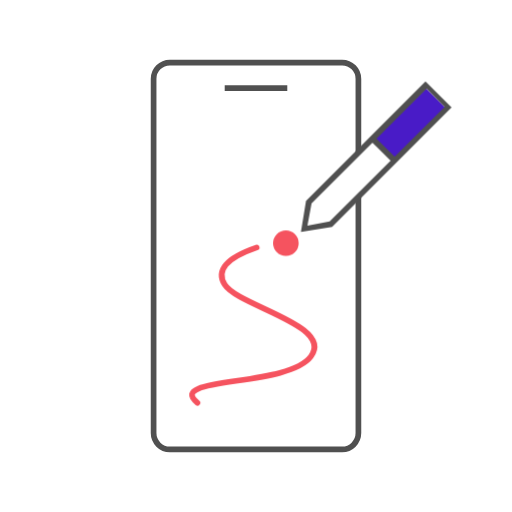
t = 0.00 s
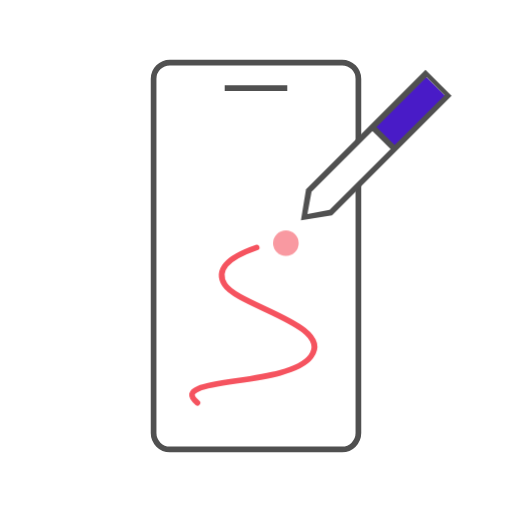
t = 0.25 s
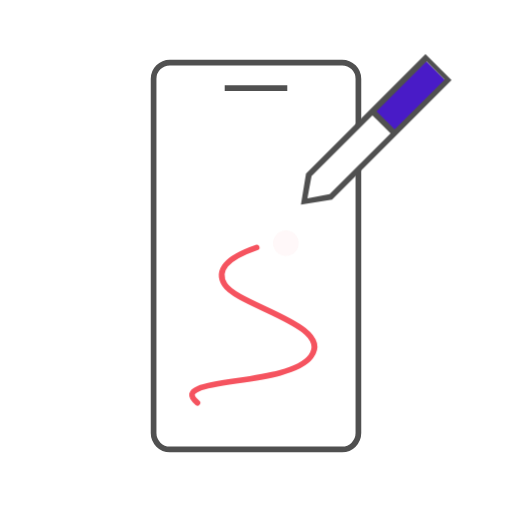
t = 0.75 s
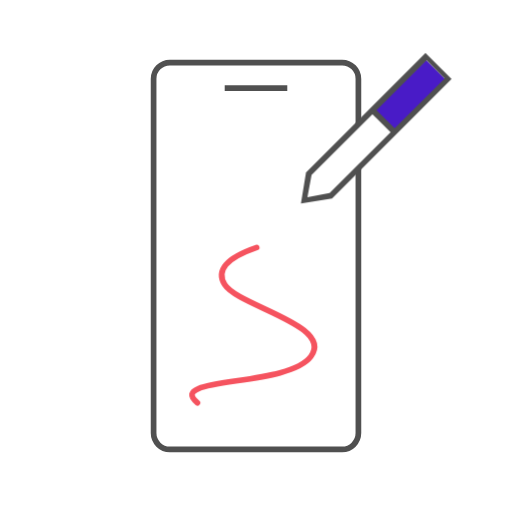
t = 1.00 s
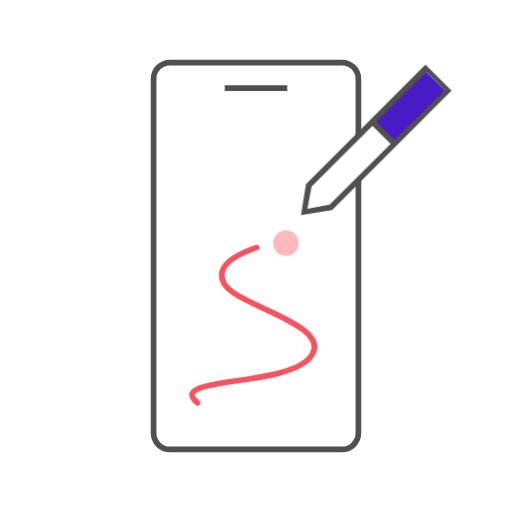
t = 1.25 s
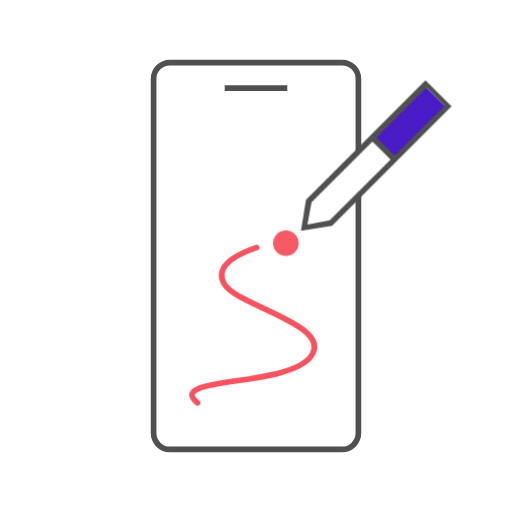
t = 1.75 s

The animated SVG that drew these frames (rendered in a browser with its animation timeline set to each time). Animation: 2 CSS @keyframes rules; one cycle of 2.00 s, repeats indefinitely.

<svg xmlns="http://www.w3.org/2000/svg" xmlns:xlink="http://www.w3.org/1999/xlink" width="180" height="180" viewBox="0 0 180 180">
    <style type="text/css">
        .item01{ animation:motion01 2s infinite; transform-origin:50% 50%;}
        .item02{ animation:motion02 2s infinite; transform-origin:80% 50%;}
        @keyframes motion01{
        0%{transform:translateY(0)}
        50%{transform:translateY(-10px)}
        100%{transform:translateY(0)}
        }
        @keyframes motion02{
        0%{ opacity:1;}
        50%{ opacity:0;}
        100%{ opacity:1;}
        }
    </style>
    <defs>
        <path id="cv4p5gsaga" d="M35.447-4.847v59.4l-6.48 9-6.48-9v-59.4h12.96zM33.55 23.572h-9L24.5 53.81l4.534 6.588 4.467-6.59.05-30.236zm.044-26.845h-9l-.04 24.845h9l.04-24.845z"/>
    </defs>
    <g fill="none" fill-rule="evenodd">
        <g>
            <g>
                <g>
                    <g>
                        <g transform="translate(-4120 -393) translate(190 228) translate(3900) translate(20 61) translate(10 104)">
                            <path d="M0 0H180V180H0z"/>
                            <g>
                                <path fill="#FFF" fill-rule="nonzero" stroke="#505050" stroke-width="2" d="M67.273 1c1.581 0 3.013.641 4.05 1.679C72.358 3.716 73 5.149 73 6.732h0v124.536c0 1.583-.641 3.016-1.678 4.053-1.036 1.038-2.468 1.679-4.05 1.679h0H6.728c-1.581 0-3.013-.641-4.05-1.679C1.642 134.284 1 132.851 1 131.268h0V6.732c0-1.583.641-3.016 1.678-4.053C3.714 1.64 5.146 1 6.728 1h0z" transform="translate(53 21)"/>
                                <path fill="#505050" d="M26 9H48V11H26z" transform="translate(53 21)"/>
                            </g>
                            <g class="item01">
                            <g transform="translate(101 28)">
                                <path fill="#FFF" d="M34.266 -3L24.338 -3 24.186 56 28.959 62.05 34.113 55.996z" transform="rotate(45 29.226 29.525)"/>
                                <path fill="#491BC7" d="M48.1 2.731L38.173 2.731 38.02 28.651 47.948 28.649z" transform="rotate(45 43.06 15.69)"/>
                                <use fill="#505050" transform="rotate(45 28.967 29.353)" xlink:href="#cv4p5gsaga"/>
                            </g>
                            </g>
                            <circle class="item02" cx="100.5" cy="85.5" r="4.5" fill="#F5535F"/>
                            <path stroke="#F5535F" stroke-linecap="round" stroke-width="2" d="M69.41 141.615c-11.465-9.413 31.63-5.332 39.866-16.296C117.51 114.355 83.73 107.64 79 100.069c-3.154-5.047.588-9.404 11.225-13.069"/>
                        </g>
                    </g>
                </g>
            </g>
        </g>
    </g>
</svg>
